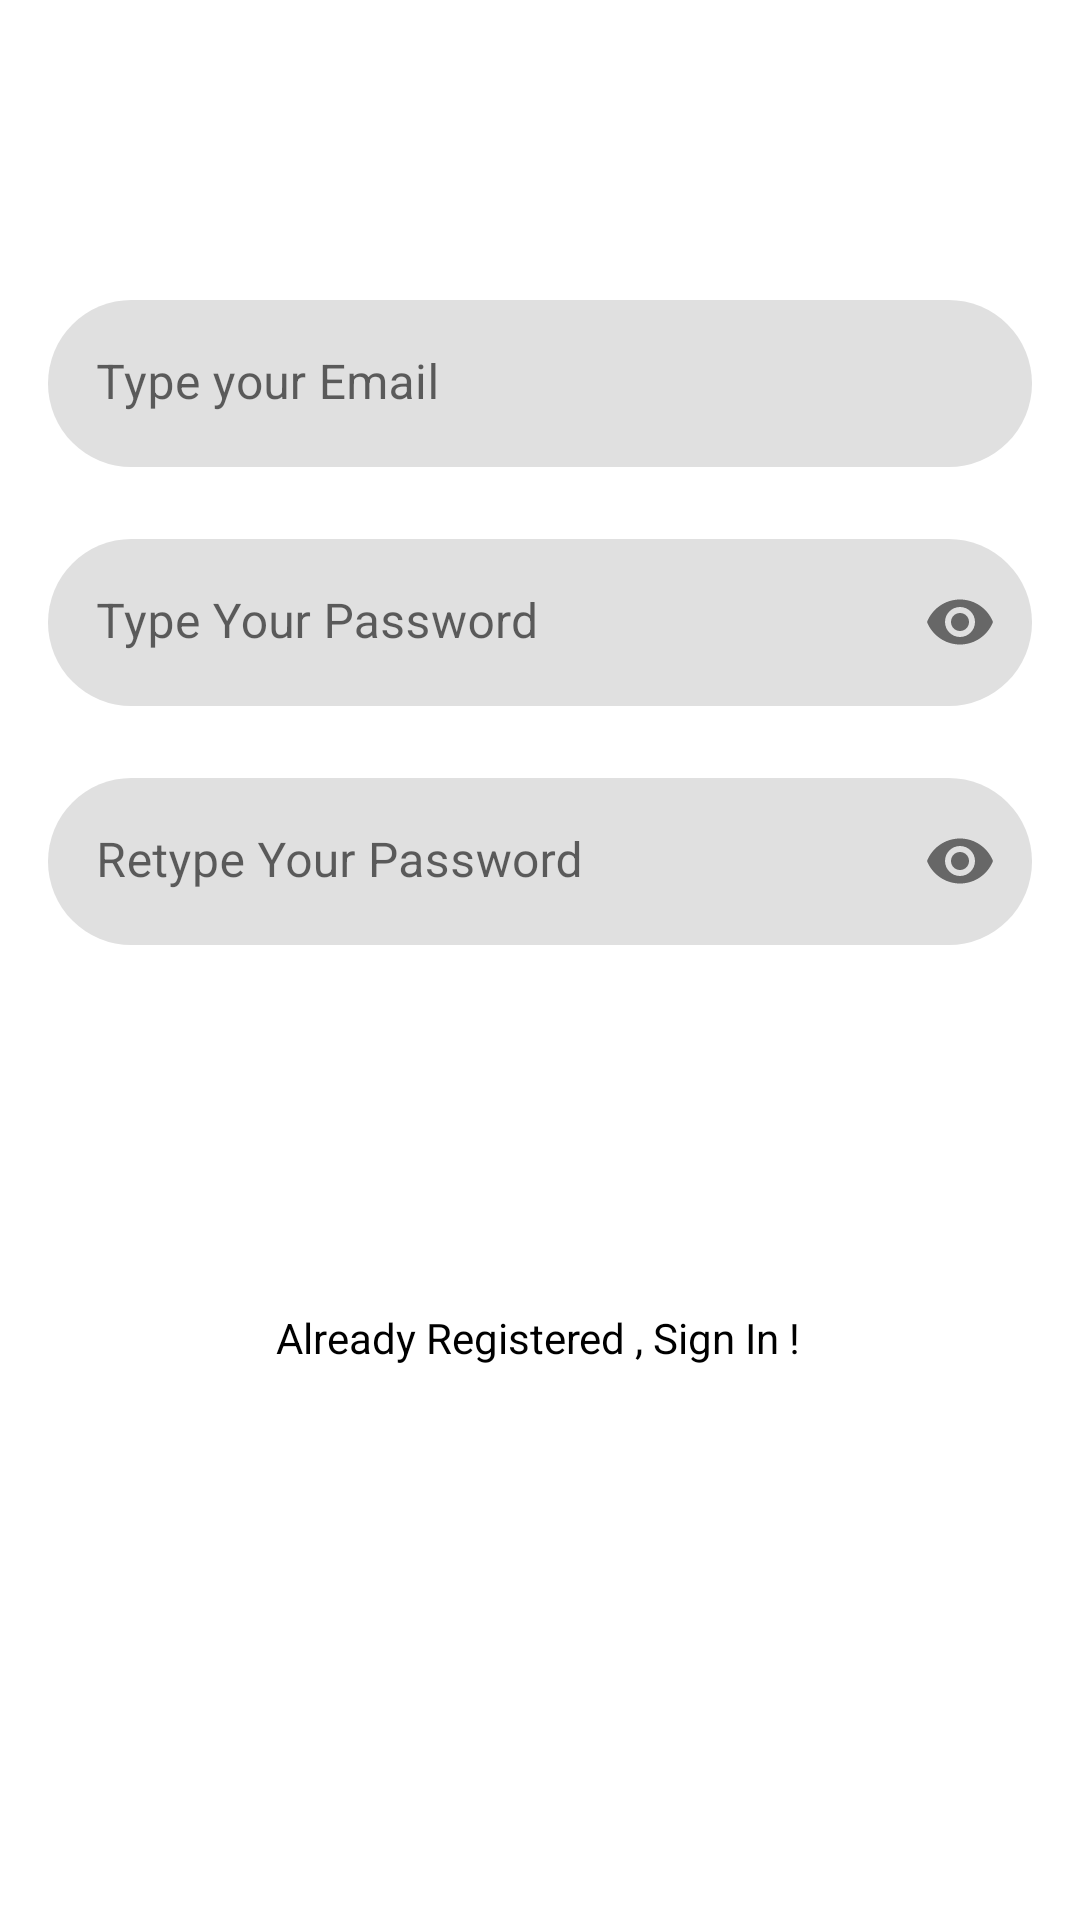

This screen was rendered from an Android layout file. Write that file and the resources it references.
<!-- AndroidManifest.xml: application theme Theme.Assignment -->
<!-- res/layout/activity_sign_up.xml -->
<?xml version="1.0" encoding="utf-8"?>
<androidx.constraintlayout.widget.ConstraintLayout xmlns:android="http://schemas.android.com/apk/res/android"
    xmlns:tools="http://schemas.android.com/tools"
    android:layout_width="match_parent"
    android:layout_height="match_parent"
    xmlns:app="http://schemas.android.com/apk/res-auto"
    tools:context=".SignUpActivity">


    <com.google.android.material.textfield.TextInputLayout
        android:id="@+id/emailLayout"
        android:layout_width="match_parent"
        android:layout_height="wrap_content"
        android:layout_marginHorizontal="16dp"
        android:layout_marginTop="100dp"
        app:boxStrokeColor="@color/white"
        app:hintTextColor="@color/white"
        app:boxCornerRadiusBottomEnd="40dp"
        app:boxCornerRadiusBottomStart="40dp"
        app:boxCornerRadiusTopEnd="40dp"
        app:boxCornerRadiusTopStart="40dp"
        app:boxStrokeWidth="0dp"
        app:boxStrokeWidthFocused="0dp"
        app:layout_constraintEnd_toEndOf="parent"
        app:layout_constraintHorizontal_bias="0.5"
        app:layout_constraintStart_toStartOf="parent"
        app:layout_constraintTop_toTopOf="parent">

        <com.google.android.material.textfield.TextInputEditText
            android:id="@+id/EditTextEmailSignUp"
            android:layout_width="match_parent"
            android:layout_height="wrap_content"
            android:hint="@string/enter_your_email"
            android:inputType="textEmailAddress" />
    </com.google.android.material.textfield.TextInputLayout>

    <com.google.android.material.textfield.TextInputLayout
        android:id="@+id/passwordLayout"
        android:layout_width="match_parent"
        android:layout_height="wrap_content"
        android:layout_marginHorizontal="16dp"
        android:layout_marginTop="24dp"
        app:boxStrokeColor="@color/white"
        app:boxStrokeWidth="0dp"
        app:boxStrokeWidthFocused="0dp"
        app:hintTextColor="@color/white"
        app:layout_constraintEnd_toEndOf="parent"
        app:layout_constraintHorizontal_bias="0.5"
        app:layout_constraintStart_toStartOf="parent"
        app:layout_constraintTop_toBottomOf="@id/emailLayout"
        app:boxCornerRadiusBottomEnd="40dp"
        app:boxCornerRadiusBottomStart="40dp"
        app:boxCornerRadiusTopEnd="40dp"
        app:boxCornerRadiusTopStart="40dp"
        app:passwordToggleEnabled="true">

        <com.google.android.material.textfield.TextInputEditText
            android:id="@+id/EditTextPasswordSignUp"
            android:layout_width="match_parent"
            android:layout_height="wrap_content"
            android:hint="@string/enter_your_password"
            android:inputType="textPassword" />
    </com.google.android.material.textfield.TextInputLayout>

    <com.google.android.material.textfield.TextInputLayout
        android:id="@+id/confirmPasswordLayout"
        android:layout_width="match_parent"
        android:layout_height="wrap_content"
        android:layout_marginHorizontal="16dp"
        app:boxStrokeWidth="0dp"
        app:boxStrokeWidthFocused="0dp"
        android:layout_marginTop="24dp"
        app:boxStrokeColor="@color/white"
        app:hintTextColor="@color/white"
        app:layout_constraintEnd_toEndOf="parent"
        app:layout_constraintHorizontal_bias="0.5"
        app:layout_constraintStart_toStartOf="parent"
        app:layout_constraintTop_toBottomOf="@id/passwordLayout"
        app:boxCornerRadiusBottomEnd="40dp"
        app:boxCornerRadiusBottomStart="40dp"
        app:boxCornerRadiusTopEnd="40dp"
        app:boxCornerRadiusTopStart="40dp"
        app:passwordToggleEnabled="true">

        <com.google.android.material.textfield.TextInputEditText
            android:id="@+id/EditTextConfirmPassword"
            android:layout_width="match_parent"
            android:layout_height="wrap_content"
            android:hint="@string/again_type_your_password"
            android:inputType="textPassword" />
    </com.google.android.material.textfield.TextInputLayout>

    <androidx.appcompat.widget.AppCompatButton
        android:id="@+id/ButtonSignUp"
        android:layout_width="0dp"
        android:layout_height="wrap_content"
        android:layout_marginHorizontal="16dp"
        android:background="@drawable/button_background"
        android:text="@string/sign_up"
        android:textColor="@color/white"
        android:textSize="14sp"
        android:textStyle="bold"
        app:layout_constraintBottom_toBottomOf="parent"
        app:layout_constraintEnd_toEndOf="parent"
        app:layout_constraintStart_toStartOf="parent"
        app:layout_constraintTop_toBottomOf="@+id/confirmPasswordLayout"
        app:layout_constraintVertical_bias="0.108" />

    <TextView
        android:id="@+id/TextViewAlreadyRegistered"
        android:layout_width="wrap_content"
        android:layout_height="wrap_content"
        android:text="@string/already_registered_sign_in"
        android:textColor="@color/black"
        app:layout_constraintBottom_toBottomOf="parent"
        app:layout_constraintEnd_toEndOf="parent"
        app:layout_constraintHorizontal_bias="0.497"
        app:layout_constraintStart_toStartOf="parent"
        app:layout_constraintTop_toBottomOf="@+id/ButtonSignUp"
        app:layout_constraintVertical_bias="0.19" />

</androidx.constraintlayout.widget.ConstraintLayout>
<!-- resources referenced by this layout -->
<resources>
  <color name="black">#FF000000</color>
  <color name="white">#FFFFFFFF</color>
  <string name="again_type_your_password">Retype Your Password</string>
  <string name="already_registered_sign_in">Already Registered , Sign In !</string>
  <string name="enter_your_email">Type your Email</string>
  <string name="enter_your_password">Type Your Password</string>
  <string name="sign_up">Sign Up</string>
  <style name="Theme.Assignment" parent="Theme.MaterialComponents.DayNight.DarkActionBar">
          
          <item name="colorPrimary">@color/purple_500</item>
          <item name="colorPrimaryVariant">@color/purple_700</item>
          <item name="colorOnPrimary">@color/white</item>
          
          <item name="colorSecondary">@color/teal_200</item>
          <item name="colorSecondaryVariant">@color/teal_700</item>
          <item name="colorOnSecondary">@color/black</item>
          
          <item name="android:statusBarColor" tools:targetApi="l">?attr/colorPrimaryVariant</item>
          
      </style>
  <color name="purple_500">#FF6200EE</color>
  <color name="purple_700">#FF3700B3</color>
  <color name="teal_200">#FF03DAC5</color>
  <color name="teal_700">#FF018786</color>
</resources>
